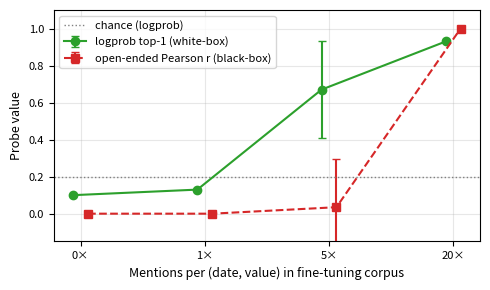

This figure's Python source: (Note: this script raises an exception after producing the figure.)
"""Regenerate figures/logprob_concentration.pdf with Type-42 fonts.
Numbers taken from Table 18 (App. T dose-response) and the §4 narrative."""
import matplotlib
matplotlib.use("Agg")
matplotlib.rcParams["pdf.fonttype"] = 42
matplotlib.rcParams["ps.fonttype"] = 42
import matplotlib.pyplot as plt
import numpy as np
from pathlib import Path

exposures = ["0", "1", "5", "20"]
xpos = np.arange(len(exposures))

# white-box logprob top-1
logprob_top1 = [0.10, 0.13, 0.67, 0.93]
logprob_err  = [0.0, 0.0, 0.26, 0.0]

# black-box open-ended Pearson r (mean across seeds)
openend_r    = [0.0, 0.0, 0.035, 1.000]
openend_err  = [0.0, 0.0, 0.262, 0.0]

chance = 0.20

fig, ax = plt.subplots(figsize=(5.0, 3.0))
ax.errorbar(xpos - 0.06, logprob_top1, yerr=logprob_err, fmt='o-', color='#2ca02c',
            label='logprob top-1 (white-box)', capsize=3, lw=1.5, ms=6)
ax.errorbar(xpos + 0.06, openend_r, yerr=openend_err, fmt='s--', color='#d62728',
            label='open-ended Pearson r (black-box)', capsize=3, lw=1.5, ms=6)
ax.axhline(chance, color='grey', linestyle=':', lw=1, label='chance (logprob)')
ax.set_xticks(xpos)
ax.set_xticklabels([f"{e}×" for e in exposures])
ax.set_xlabel("Mentions per (date, value) in fine-tuning corpus", fontsize=9)
ax.set_ylabel("Probe value", fontsize=9)
ax.set_ylim(-0.15, 1.10)
ax.grid(True, alpha=0.3)
ax.legend(fontsize=8, loc='upper left')
ax.tick_params(axis='both', labelsize=8)
fig.tight_layout()

out = Path("/Users/ananykotawala/Research/MemFM/numleak_release/figures/logprob_concentration.pdf")
fig.savefig(out, bbox_inches="tight")
print(f"wrote {out}")
